Run: headless pygame with SDL's dummy video driver; simulated clock (each Clock.tick advances the game by its frame time, no real sleeping); random seed 0; keys injected as events and as key.get_pressed() state; mouse plan: one left click at the window centre at the start of phase 2, then a move to the lower-right quarter at the start of phase 3.
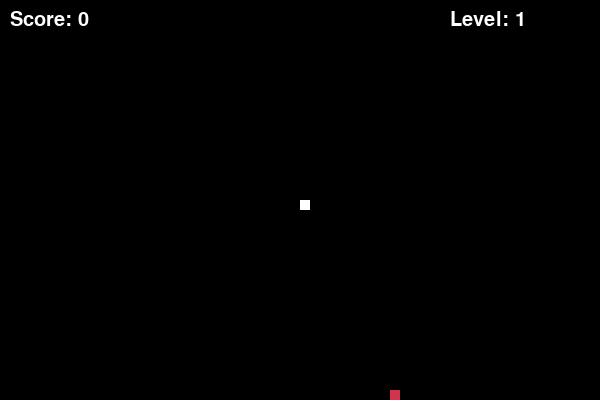
Frame 1 of 4 · flips 1–60 · no input
Frame 2 of 4 · flips 61–180 · clicked the window centre · tapped SPACE, RETURN · held RIGHT (→), D · screen unchanged from frame 1, image omitted
Frame 3 of 4 · flips 181–300 · moved the mouse to the lower-right quarter · held DOWN (↓), S · screen unchanged from frame 2, image omitted
Frame 4 of 4 · flips 301–420 · held LEFT (←), A, UP (↑), W · screen unchanged from frame 3, image omitted

The pygame program that drew these frames:

import pygame
import random

pygame.init()

white = (255, 255, 255)
black = (0, 0, 0)
red = (213, 50, 80)

dis_width = 600
dis_height = 400
dis = pygame.display.set_mode((dis_width, dis_height))
pygame.display.set_caption('Snake')

clock = pygame.time.Clock()

snake_block = 10

font_style = pygame.font.SysFont("bahnschrift", 25)
score_font = pygame.font.SysFont("comicsansms", 30)


def Your_score(score):
    value = score_font.render("Score: " + str(score), True, white)
    dis.blit(value, [10, 10])


def Your_level(level):
    value = score_font.render("Level: " + str(level), True, white)
    dis.blit(value, [dis_width - 150, 10])


def our_snake(snake_block, snake_list):
    for x in snake_list:
        pygame.draw.rect(dis, white, [x[0], x[1], snake_block, snake_block])


def message(msg, color):
    mesg = font_style.render(msg, True, color)
    dis.blit(mesg, [dis_width / 4, dis_height / 3])


# Generate food position that is NOT inside the snake
def generate_food(snake_list):
    while True:
        foodx = round(random.randrange(0, dis_width - snake_block) / 10.0) * 10.0
        foody = round(random.randrange(0, dis_height - snake_block) / 10.0) * 10.0

        # Check collision with snake body
        if [foodx, foody] not in snake_list:
            return foodx, foody


def gameLoop():
    x1 = dis_width / 2
    y1 = dis_height / 2

    x1_change = 0
    y1_change = 0

    snake_List = []
    Length_of_snake = 1

    score = 0
    level = 1
    snake_speed = 12

    # Initial food spawn
    foodx, foody = generate_food(snake_List)

    game_over = False
    game_close = False

    restart_rect = pygame.Rect(dis_width // 2 - 80, dis_height // 2 + 40, 160, 50)

    while not game_over:

        while game_close:
            dis.fill(black)

            message("You Lost!", red)
            Your_score(score)
            Your_level(level)

            pygame.draw.rect(dis, white, restart_rect)
            restart_text = font_style.render("Restart", True, black)
            dis.blit(restart_text, (restart_rect.x + 25, restart_rect.y + 10))

            pygame.display.update()

            for event in pygame.event.get():
                if event.type == pygame.QUIT:
                    game_over = True
                    game_close = False

                if event.type == pygame.MOUSEBUTTONDOWN:
                    if restart_rect.collidepoint(event.pos):
                        return gameLoop()

        for event in pygame.event.get():
            if event.type == pygame.QUIT:
                game_over = True

            # Prevent instant reverse direction
            if event.type == pygame.KEYDOWN:
                if event.key == pygame.K_LEFT and x1_change == 0:
                    x1_change = -snake_block
                    y1_change = 0
                elif event.key == pygame.K_RIGHT and x1_change == 0:
                    x1_change = snake_block
                    y1_change = 0
                elif event.key == pygame.K_UP and y1_change == 0:
                    y1_change = -snake_block
                    x1_change = 0
                elif event.key == pygame.K_DOWN and y1_change == 0:
                    y1_change = snake_block
                    x1_change = 0

        # Update position
        x1 += x1_change
        y1 += y1_change

        # Screen wrapping (snake appears on opposite side)
        if x1 >= dis_width:
            x1 = 0
        elif x1 < 0:
            x1 = dis_width - snake_block

        if y1 >= dis_height:
            y1 = 0
        elif y1 < 0:
            y1 = dis_height - snake_block

        dis.fill(black)

        pygame.draw.rect(dis, red, [foodx, foody, snake_block, snake_block])

        snake_Head = [x1, y1]
        snake_List.append(snake_Head)

        # Keep snake length constant unless food is eaten
        if len(snake_List) > Length_of_snake:
            del snake_List[0]

        # Check self collision
        for x in snake_List[:-1]:
            if x == snake_Head:
                game_close = True

        our_snake(snake_block, snake_List)
        Your_score(score)
        Your_level(level)

        pygame.display.update()

        # Food collision
        if x1 == foodx and y1 == foody:
            foodx, foody = generate_food(snake_List)

            Length_of_snake += 1
            score += 1

            # Level system: every 4 points → new level
            if score // 4 + 1 > level:
                level += 1
                snake_speed += 2  # Increase difficulty

        clock.tick(snake_speed)

    pygame.quit()
    quit()


gameLoop()
